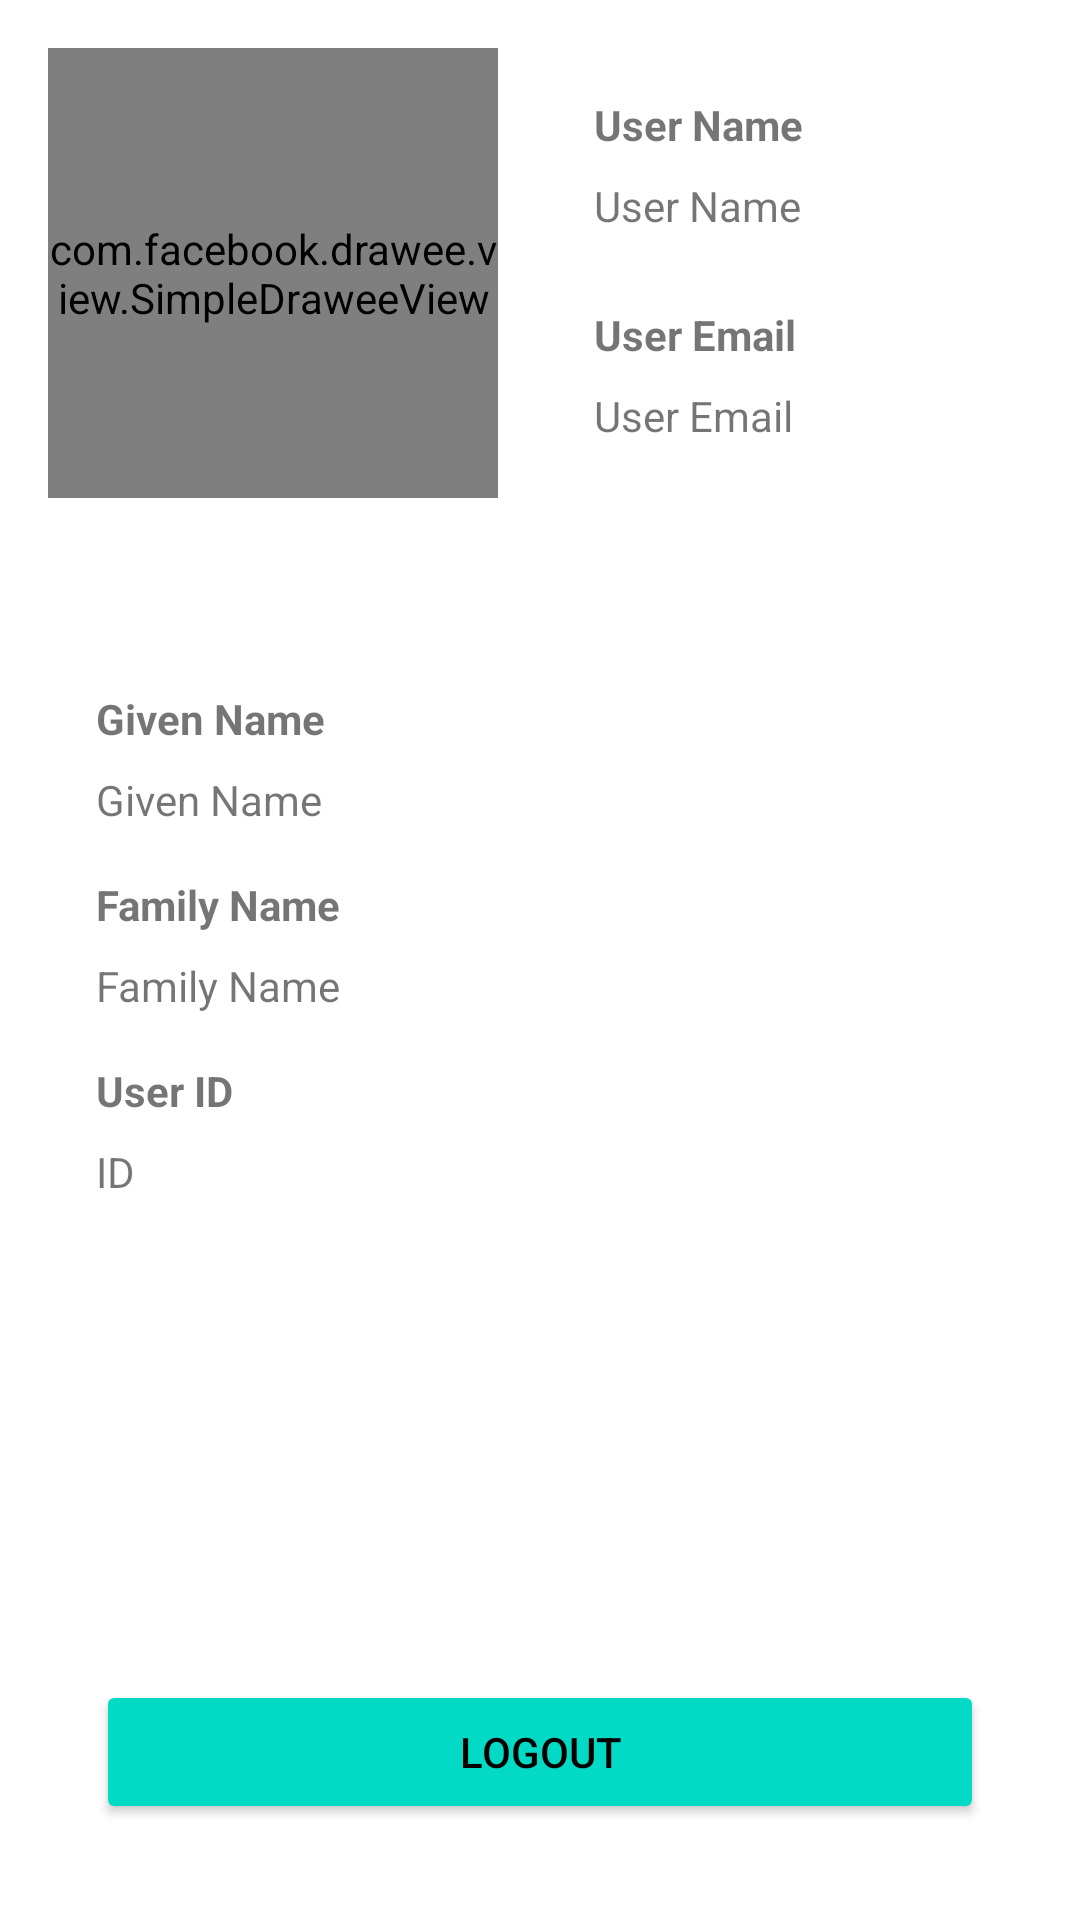

This screen was rendered from an Android layout file. Write that file and the resources it references.
<!-- AndroidManifest.xml: application theme Theme.GoogleSignDemo -->
<!-- res/layout/activity_profile.xml -->
<?xml version="1.0" encoding="utf-8"?>
<androidx.constraintlayout.widget.ConstraintLayout xmlns:android="http://schemas.android.com/apk/res/android"
    xmlns:app="http://schemas.android.com/apk/res-auto"
    xmlns:tools="http://schemas.android.com/tools"
    android:layout_width="match_parent"
    android:layout_height="match_parent"
    tools:context=".ProfileActivity">

    <com.facebook.drawee.view.SimpleDraweeView
        android:id="@+id/ivProfilePic"
        android:layout_width="150dp"
        android:layout_height="150dp"
        android:layout_marginStart="16dp"
        android:layout_marginTop="16dp"
        app:layout_constraintStart_toStartOf="parent"
        app:layout_constraintTop_toTopOf="parent"
        app:roundAsCircle="true" />


    <TextView
        android:id="@+id/tvGivenNameLabel"
        android:layout_width="wrap_content"
        android:layout_height="wrap_content"
        android:layout_marginStart="32dp"
        android:layout_marginTop="64dp"
        android:text="Given Name"
        android:textSize="14sp"
        android:textStyle="bold"
        app:layout_constraintStart_toStartOf="parent"
        app:layout_constraintTop_toBottomOf="@id/ivProfilePic" />

    <TextView
        android:id="@+id/tvGivenName"
        android:layout_width="wrap_content"
        android:layout_height="wrap_content"
        android:layout_marginStart="32dp"
        android:layout_marginTop="8dp"
        android:text="Given Name"
        android:textSize="14sp"
        app:layout_constraintStart_toStartOf="parent"
        app:layout_constraintTop_toBottomOf="@id/tvGivenNameLabel" />


    <TextView
        android:id="@+id/tvFamilyNameLabel"
        android:layout_width="wrap_content"
        android:layout_height="wrap_content"
        android:layout_marginStart="32dp"
        android:layout_marginTop="16dp"
        android:text="Family Name"
        android:textSize="14sp"
        android:textStyle="bold"
        app:layout_constraintStart_toStartOf="parent"
        app:layout_constraintTop_toBottomOf="@id/tvGivenName" />

    <TextView
        android:id="@+id/tvFamilyName"
        android:layout_width="wrap_content"
        android:layout_height="wrap_content"
        android:layout_marginStart="32dp"
        android:layout_marginTop="8dp"
        android:text="Family Name"
        android:textSize="14sp"
        app:layout_constraintStart_toStartOf="parent"
        app:layout_constraintTop_toBottomOf="@id/tvFamilyNameLabel" />


    <TextView
        android:id="@+id/tvIdLabel"
        android:layout_width="wrap_content"
        android:layout_height="wrap_content"
        android:layout_marginStart="32dp"
        android:layout_marginTop="16dp"
        android:text="User ID"
        android:textSize="14sp"
        android:textStyle="bold"
        app:layout_constraintStart_toStartOf="parent"
        app:layout_constraintTop_toBottomOf="@id/tvFamilyName" />

    <TextView
        android:id="@+id/tvId"
        android:layout_width="wrap_content"
        android:layout_height="wrap_content"
        android:layout_marginStart="32dp"
        android:layout_marginTop="8dp"
        android:text="ID"
        android:textSize="14sp"
        app:layout_constraintStart_toStartOf="parent"
        app:layout_constraintTop_toBottomOf="@id/tvIdLabel" />



    <Button
        android:id="@+id/btnLogout"
        android:layout_width="0dp"
        android:layout_height="wrap_content"
        android:layout_margin="32dp"
        android:layout_marginBottom="32dp"
        android:backgroundTint="@color/teal_200"
        android:padding="12dp"
        android:text="@string/logout"
        android:textColor="@color/black"
        app:layout_constraintBottom_toBottomOf="parent"
        app:layout_constraintEnd_toEndOf="parent"
        app:layout_constraintHorizontal_bias="0.6"
        app:layout_constraintStart_toStartOf="parent" />

    <TextView
        android:id="@+id/tvUserNameLabel"
        android:layout_width="wrap_content"
        android:layout_height="wrap_content"
        android:layout_marginStart="32dp"
        android:layout_marginTop="32dp"
        android:text="User Name"
        android:textSize="14sp"
        android:textStyle="bold"
        app:layout_constraintStart_toEndOf="@id/ivProfilePic"
        app:layout_constraintTop_toTopOf="parent" />

    <TextView
        android:id="@+id/tvUserName"
        android:layout_width="wrap_content"
        android:layout_height="wrap_content"
        android:layout_marginStart="32dp"
        android:layout_marginTop="8dp"
        android:text="User Name"
        android:textSize="14sp"
        app:layout_constraintStart_toEndOf="@id/ivProfilePic"
        app:layout_constraintTop_toBottomOf="@id/tvUserNameLabel" />

    <TextView
        android:id="@+id/tvUserEmailLabel"
        android:layout_width="wrap_content"
        android:layout_height="wrap_content"
        android:layout_marginStart="32dp"
        android:layout_marginTop="24dp"
        android:text="User Email"
        android:textSize="14sp"
        android:textStyle="bold"
        app:layout_constraintStart_toEndOf="@id/ivProfilePic"
        app:layout_constraintTop_toBottomOf="@+id/tvUserName" />

    <TextView
        android:id="@+id/tvUserEmail"
        android:layout_width="wrap_content"
        android:layout_height="wrap_content"
        android:layout_marginStart="32dp"
        android:layout_marginTop="8dp"
        android:text="User Email"
        android:textSize="14sp"
        app:layout_constraintStart_toEndOf="@id/ivProfilePic"
        app:layout_constraintTop_toBottomOf="@+id/tvUserEmailLabel" />
</androidx.constraintlayout.widget.ConstraintLayout>
<!-- resources referenced by this layout -->
<resources>
  <string name="logout">LogOut</string>
  <style name="Theme.GoogleSignDemo" parent="Theme.MaterialComponents.DayNight.DarkActionBar">
          
          <item name="colorPrimary">@color/teal_200</item>
          <item name="colorPrimaryVariant">@color/teal_200</item>
          <item name="colorOnPrimary">@color/white</item>
          
          <item name="colorSecondary">@color/teal_200</item>
          <item name="colorSecondaryVariant">@color/teal_700</item>
          <item name="colorOnSecondary">@color/black</item>
          
          <item name="android:statusBarColor" tools:targetApi="l">?attr/colorPrimaryVariant</item>
          
      </style>
  <!-- not gathered from this repository: default colours our renderer supplied (Android Studio template values) -->
  <color name="teal_200">#FF03DAC5</color>
  <color name="teal_700">#FF018786</color>
  <color name="black">#FF000000</color>
  <color name="white">#FFFFFFFF</color>
</resources>
